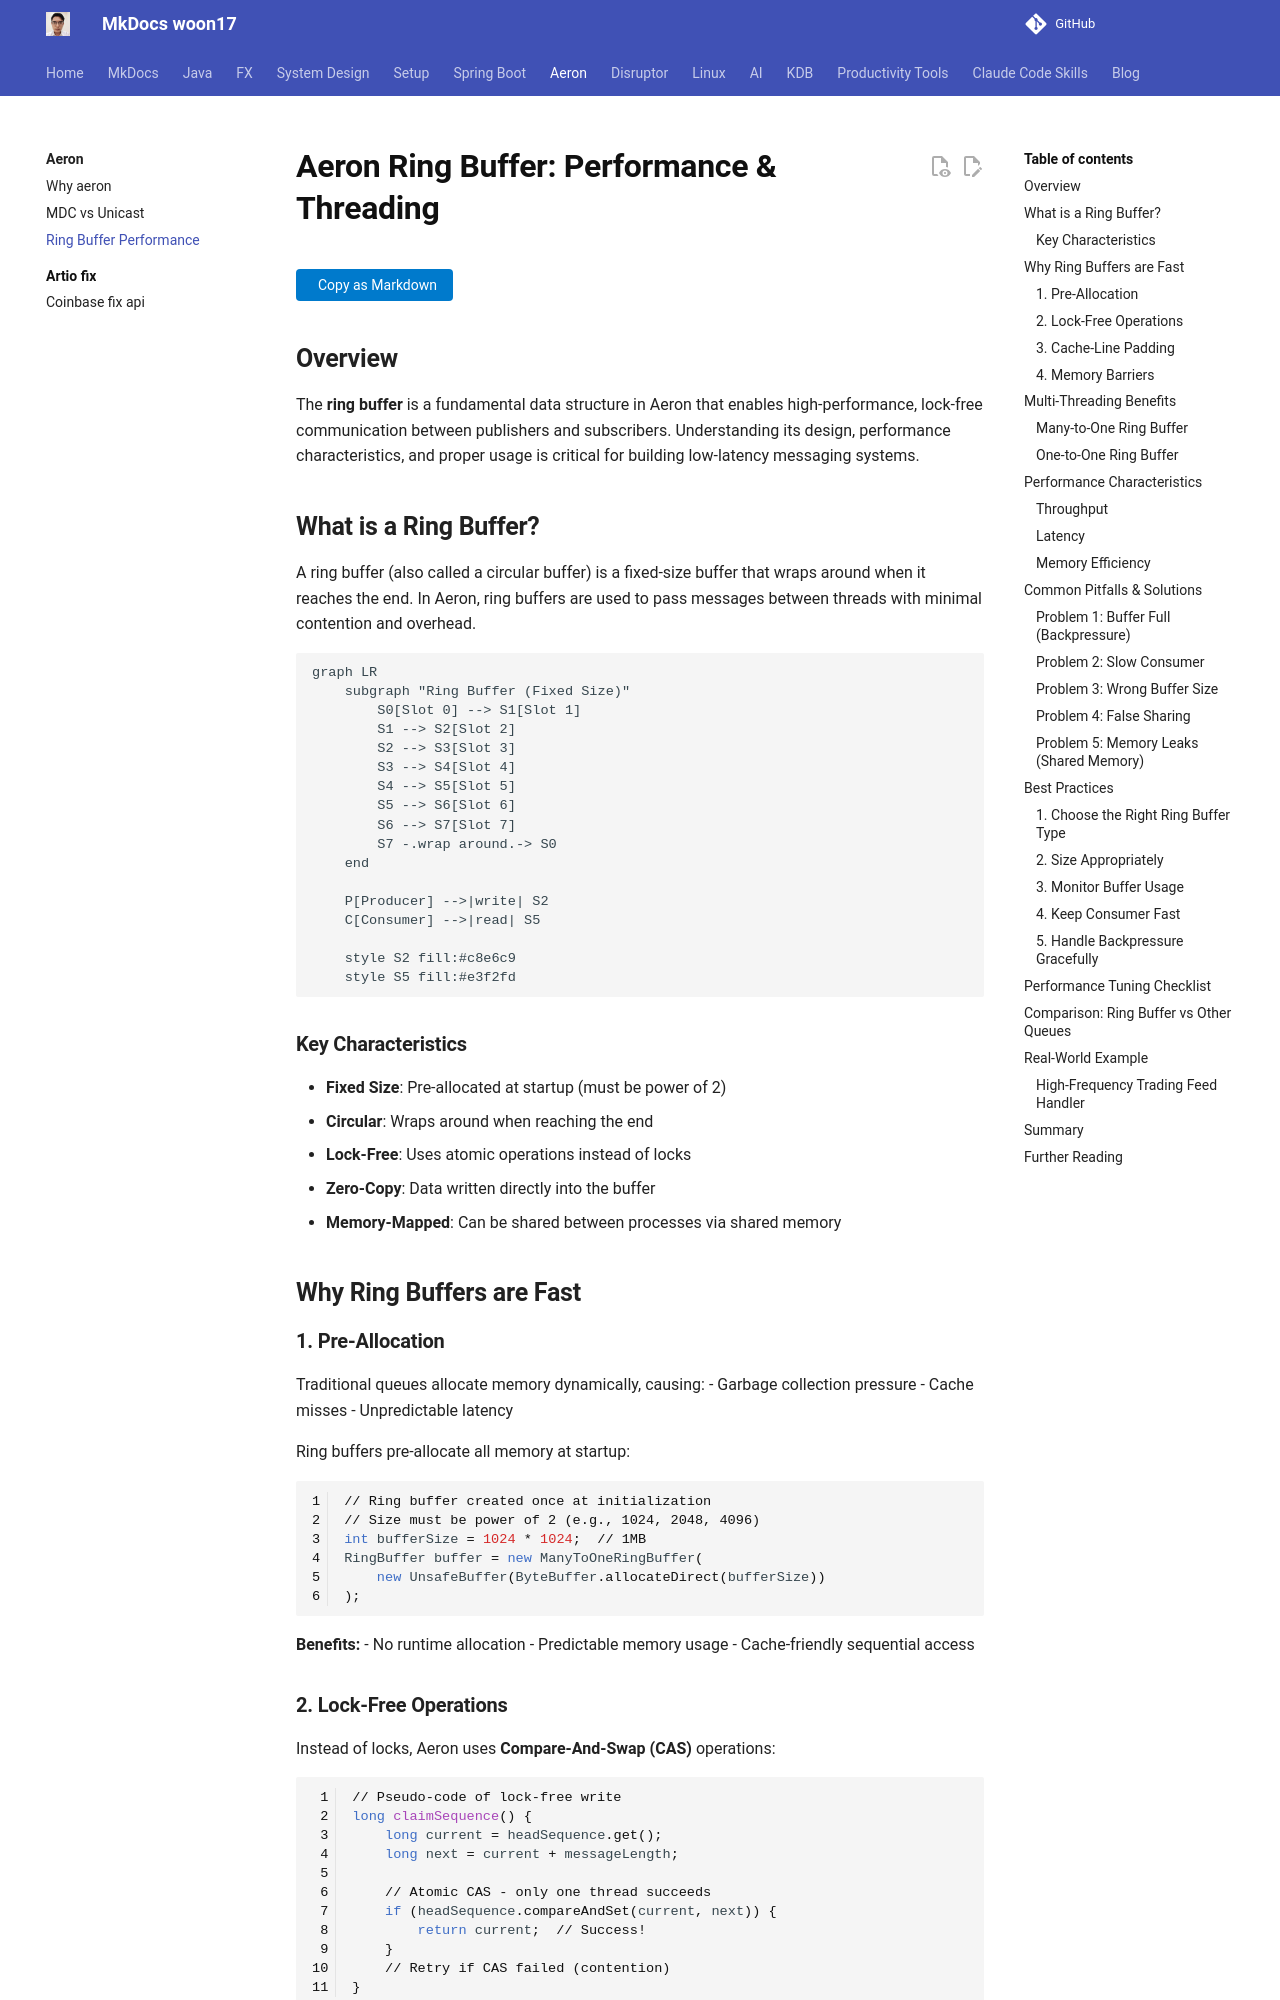

repository: woon17/docs · page: aeron/ring-buffer/index.html · generator: mkdocs

# Aeron Ring Buffer: Performance & Threading

## Overview

The **ring buffer** is a fundamental data structure in Aeron that enables high-performance, lock-free communication between publishers and subscribers. Understanding its design, performance characteristics, and proper usage is critical for building low-latency messaging systems.

## What is a Ring Buffer?

A ring buffer (also called a circular buffer) is a fixed-size buffer that wraps around when it reaches the end. In Aeron, ring buffers are used to pass messages between threads with minimal contention and overhead.

```mermaid
graph LR
    subgraph "Ring Buffer (Fixed Size)"
        S0[Slot 0] --> S1[Slot 1]
        S1 --> S2[Slot 2]
        S2 --> S3[Slot 3]
        S3 --> S4[Slot 4]
        S4 --> S5[Slot 5]
        S5 --> S6[Slot 6]
        S6 --> S7[Slot 7]
        S7 -.wrap around.-> S0
    end

    P[Producer] -->|write| S2
    C[Consumer] -->|read| S5

    style S2 fill:#c8e6c9
    style S5 fill:#e3f2fd
```

### Key Characteristics

- **Fixed Size**: Pre-allocated at startup (must be power of 2)
- **Circular**: Wraps around when reaching the end
- **Lock-Free**: Uses atomic operations instead of locks
- **Zero-Copy**: Data written directly into the buffer
- **Memory-Mapped**: Can be shared between processes via shared memory

## Why Ring Buffers are Fast

### 1. Pre-Allocation

Traditional queues allocate memory dynamically, causing:
- Garbage collection pressure
- Cache misses
- Unpredictable latency

Ring buffers pre-allocate all memory at startup:

```java
// Ring buffer created once at initialization
// Size must be power of 2 (e.g., 1024, 2048, 4096)
int bufferSize = 1024 * 1024;  // 1MB
RingBuffer buffer = new ManyToOneRingBuffer(
    new UnsafeBuffer(ByteBuffer.allocateDirect(bufferSize))
);
```

**Benefits:**
- No runtime allocation
- Predictable memory usage
- Cache-friendly sequential access
